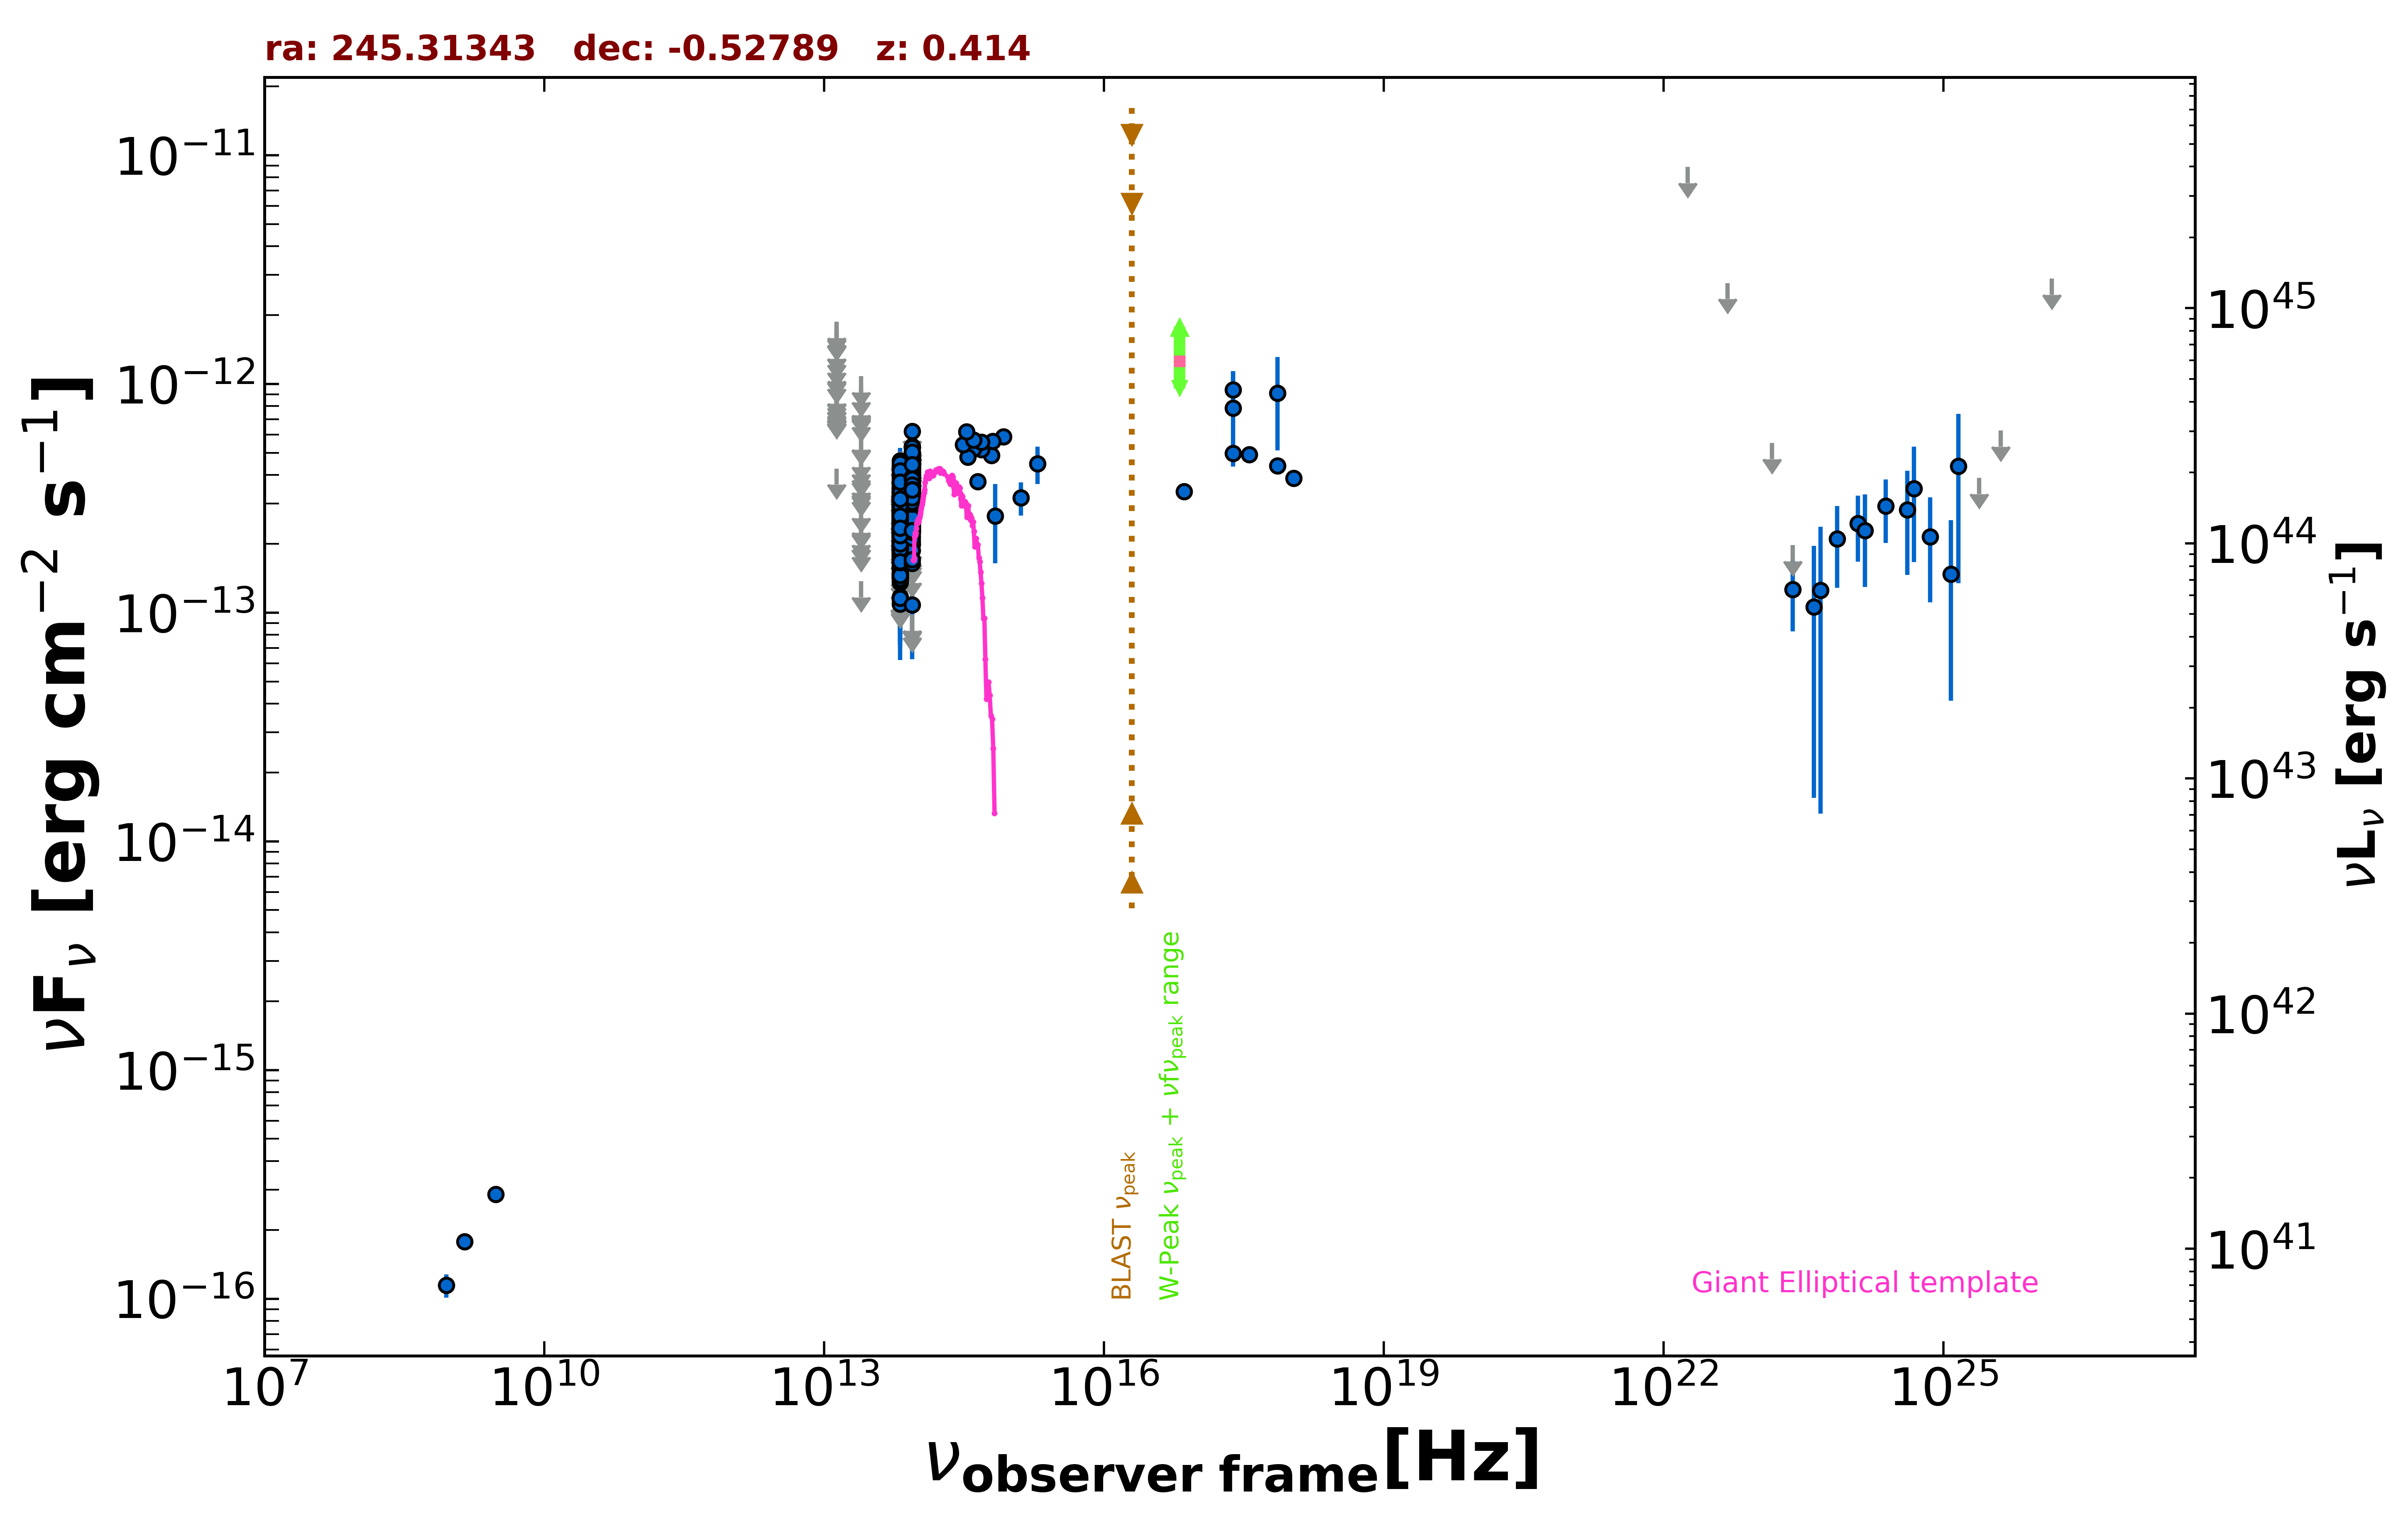

Values plotted in this chart, from the file beside it:
freq., flux, err_flux, MJD_start, MJD_end, flag, catalog, reference
1.400e+09, 1.778e-16, 8.400e-18, 55000, 55000, , NVSS, Condon et al. 1998  AJ  115  1693
8.870e+08, 1.144e-16, 1.330e-17, 55000, 55000, , RACS, Hale et al. 2021  PASA  38  e058
3.000e+09, 2.858e-16, 7.950e-18, 55000, 55000, , VLASSQL, Gordon et al. 2021  ApJS  255  30
2.418e+17, 7.826e-13, 3.483e-13, 55000, 55000, , XMMSL2, Saxton et al. 2008  A&A  480  611
7.253e+17, 9.093e-13, 3.985e-13, 55000, 55000, , XMMSL2, Saxton et al. 2008  A&A  480  611
2.418e+17, 9.431e-13, 1.918e-13, 55000, 55000, , RASS, Boller et al. 2016  A&A  103  1
2.418e+17, 4.968e-13, 0.000e+00, 55000, 55000, , Chandra-CSC2, Evans et al. 2010  ApJS  189  37
1.088e+18, 3.860e-13, 0.000e+00, 55000, 55000, , Chandra-CSC2, Evans et al. 2010  ApJS  189  37
3.627e+17, 4.914e-13, 0.000e+00, 55000, 55000, , Chandra-CSC2, Evans et al. 2010  ApJS  189  37
7.253e+17, 4.382e-13, 0.000e+00, 55000, 55000, , Chandra-CSC2, Evans et al. 2010  ApJS  189  37
7.253e+16, 3.383e-13, 0.000e+00, 55000, 55000, , Chandra-CSC2, Evans et al. 2010  ApJS  189  37
8.817e+13, 3.204e-13, 2.500e-15, 55000, 55000, , UNWISE, Schlafly et al. 2019  ApJS  240  30
6.517e+13, 2.256e-13, 3.550e-15, 55000, 55000, , UNWISE, Schlafly et al. 2019  ApJS  240  30
8.817e+13, 3.248e-13, 1.020e-14, 55000, 55000, , WISE, Wright et al. 2010  AJ  140  1868
6.517e+13, 2.440e-13, 9.900e-15, 55000, 55000, , WISE, Wright et al. 2010  AJ  140  1868
2.498e+13, 1.371e-13, 0.000e+00, 55000, 55000, UL, WISE, Wright et al. 2010  AJ  140  1868
1.363e+13, 4.265e-13, 0.000e+00, 55000, 55000, UL, WISE, Wright et al. 2010  AJ  140  1868
8.817e+13, 2.739e-13, 3.745e-14, 57614, 57614, , NEOWISE, Mainzer et al. 2014  ApJ  792  30
6.517e+13, 1.976e-13, 4.965e-14, 57614, 57614, , NEOWISE, Mainzer et al. 2014  ApJ  792  30
8.817e+13, 2.528e-13, 2.775e-14, 57611, 57611, , NEOWISE, Mainzer et al. 2014  ApJ  792  30
6.517e+13, 2.378e-13, 4.205e-14, 57611, 57611, , NEOWISE, Mainzer et al. 2014  ApJ  792  30
8.817e+13, 2.528e-13, 2.825e-14, 57611, 57611, , NEOWISE, Mainzer et al. 2014  ApJ  792  30
6.517e+13, 2.649e-13, 4.760e-14, 57611, 57611, , NEOWISE, Mainzer et al. 2014  ApJ  792  30
8.817e+13, 3.065e-13, 3.000e-14, 57613, 57613, , NEOWISE, Mainzer et al. 2014  ApJ  792  30
6.517e+13, 2.277e-13, 5.485e-14, 57613, 57613, , NEOWISE, Mainzer et al. 2014  ApJ  792  30
8.817e+13, 3.006e-13, 2.495e-14, 57610, 57610, , NEOWISE, Mainzer et al. 2014  ApJ  792  30
6.517e+13, 1.140e-13, 4.389e-14, 57610, 57610, , NEOWISE, Mainzer et al. 2014  ApJ  792  30
8.817e+13, 2.874e-13, 2.815e-14, 57613, 57613, , NEOWISE, Mainzer et al. 2014  ApJ  792  30
6.517e+13, 2.075e-13, 6.205e-14, 57613, 57613, , NEOWISE, Mainzer et al. 2014  ApJ  792  30
8.817e+13, 2.946e-13, 2.795e-14, 57614, 57614, , NEOWISE, Mainzer et al. 2014  ApJ  792  30
6.517e+13, 1.761e-13, 6.155e-14, 57614, 57614, , NEOWISE, Mainzer et al. 2014  ApJ  792  30
8.817e+13, 2.494e-13, 2.695e-14, 57614, 57614, , NEOWISE, Mainzer et al. 2014  ApJ  792  30
6.517e+13, 1.996e-13, 6.295e-14, 57614, 57614, , NEOWISE, Mainzer et al. 2014  ApJ  792  30
8.817e+13, 2.724e-13, 2.765e-14, 57610, 57610, , NEOWISE, Mainzer et al. 2014  ApJ  792  30
6.517e+13, 1.424e-13, 4.165e-14, 57610, 57610, , NEOWISE, Mainzer et al. 2014  ApJ  792  30
8.817e+13, 2.845e-13, 2.575e-14, 57611, 57611, , NEOWISE, Mainzer et al. 2014  ApJ  792  30
6.517e+13, 2.513e-13, 4.775e-14, 57611, 57611, , NEOWISE, Mainzer et al. 2014  ApJ  792  30
8.817e+13, 2.858e-13, 3.030e-14, 57610, 57610, , NEOWISE, Mainzer et al. 2014  ApJ  792  30
6.517e+13, 1.472e-13, 4.430e-14, 57610, 57610, , NEOWISE, Mainzer et al. 2014  ApJ  792  30
8.817e+13, 1.997e-13, 2.660e-14, 57611, 57611, , NEOWISE, Mainzer et al. 2014  ApJ  792  30
6.517e+13, 1.962e-13, 4.520e-14, 57611, 57611, , NEOWISE, Mainzer et al. 2014  ApJ  792  30
8.817e+13, 3.219e-13, 2.880e-14, 57613, 57613, , NEOWISE, Mainzer et al. 2014  ApJ  792  30
6.517e+13, 1.422e-13, 6.740e-14, 57613, 57613, , NEOWISE, Mainzer et al. 2014  ApJ  792  30
8.817e+13, 3.114e-13, 3.480e-14, 57613, 57613, , NEOWISE, Mainzer et al. 2014  ApJ  792  30
6.517e+13, 1.995e-13, 6.910e-14, 57613, 57613, , NEOWISE, Mainzer et al. 2014  ApJ  792  30
8.817e+13, 2.154e-13, 2.445e-14, 57611, 57611, , NEOWISE, Mainzer et al. 2014  ApJ  792  30
6.517e+13, 1.757e-13, 4.360e-14, 57611, 57611, , NEOWISE, Mainzer et al. 2014  ApJ  792  30
8.817e+13, 3.006e-13, 2.805e-14, 57610, 57610, , NEOWISE, Mainzer et al. 2014  ApJ  792  30
6.517e+13, 1.466e-13, 3.615e-14, 57610, 57610, , NEOWISE, Mainzer et al. 2014  ApJ  792  30
8.817e+13, 2.308e-13, 3.305e-14, 57614, 57614, , NEOWISE, Mainzer et al. 2014  ApJ  792  30
6.517e+13, 1.768e-13, 5.220e-14, 57614, 57614, , NEOWISE, Mainzer et al. 2014  ApJ  792  30
8.817e+13, 2.559e-13, 2.930e-14, 57611, 57611, , NEOWISE, Mainzer et al. 2014  ApJ  792  30
6.517e+13, 2.145e-13, 5.125e-14, 57611, 57611, , NEOWISE, Mainzer et al. 2014  ApJ  792  30
8.817e+13, 2.216e-13, 3.965e-14, 57614, 57614, , NEOWISE, Mainzer et al. 2014  ApJ  792  30
6.517e+13, 2.159e-13, 5.260e-14, 57614, 57614, , NEOWISE, Mainzer et al. 2014  ApJ  792  30
8.817e+13, 2.268e-13, 2.785e-14, 57613, 57613, , NEOWISE, Mainzer et al. 2014  ApJ  792  30
6.517e+13, 1.766e-13, 5.875e-14, 57613, 57613, , NEOWISE, Mainzer et al. 2014  ApJ  792  30
8.817e+13, 2.742e-13, 3.090e-14, 57610, 57610, , NEOWISE, Mainzer et al. 2014  ApJ  792  30
6.517e+13, 1.784e-13, 4.125e-14, 57610, 57610, , NEOWISE, Mainzer et al. 2014  ApJ  792  30
8.817e+13, 3.615e-13, 2.630e-14, 57076, 57076, , NEOWISE, Mainzer et al. 2014  ApJ  792  30
... 637 more rows
